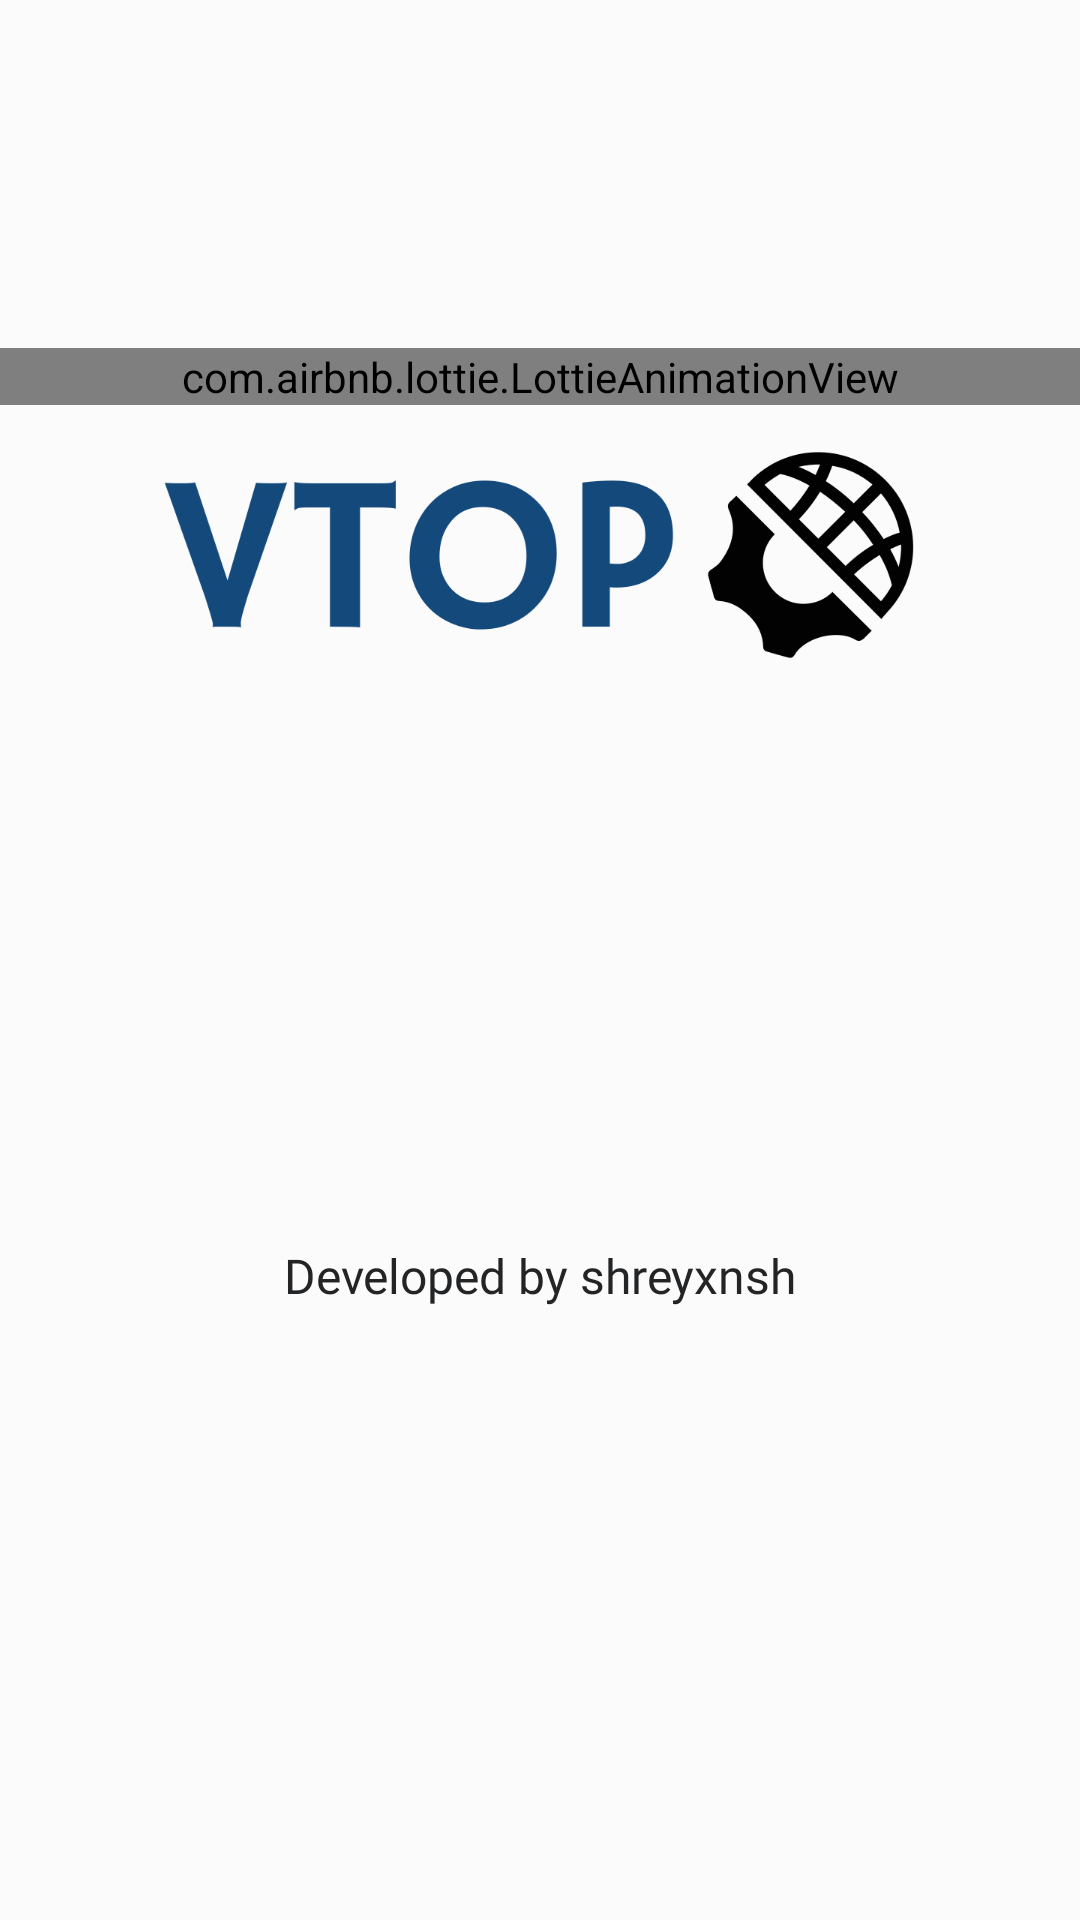

This screen was rendered from an Android layout file. Write that file and the resources it references.
<!-- AndroidManifest.xml: application theme Theme.VTOP -->
<!-- res/layout/activity_splash_screen.xml -->
<?xml version="1.0" encoding="utf-8"?>
<androidx.constraintlayout.widget.ConstraintLayout xmlns:android="http://schemas.android.com/apk/res/android"
    xmlns:app="http://schemas.android.com/apk/res-auto"
    xmlns:tools="http://schemas.android.com/tools"
    android:layout_width="match_parent"
    android:layout_height="match_parent"
    android:background="#FBFBFB"
    tools:context=".SplashScreen">


    <com.airbnb.lottie.LottieAnimationView
        android:id="@+id/animationView"
        android:layout_width="match_parent"
        android:layout_height="wrap_content"
        app:layout_constraintBottom_toBottomOf="parent"
        app:layout_constraintEnd_toEndOf="parent"
        app:layout_constraintHorizontal_bias="0.0"
        app:layout_constraintStart_toStartOf="parent"
        app:layout_constraintTop_toTopOf="parent"
        app:layout_constraintVertical_bias="0.187"
        app:lottie_autoPlay="true"
        app:lottie_fileName="edu.json"
        app:lottie_loop="true" />

    <ImageView
        android:id="@+id/vtoplogo"
        android:layout_width="250dp"
        android:layout_height="100dp"
        android:layout_below="@id/animationView"
        android:layout_gravity="center"
        android:layout_marginBottom="25dp"
        android:foregroundGravity="center"
        android:src="@drawable/vtopdarkblue"
        app:layout_constraintBottom_toBottomOf="parent"
        app:layout_constraintEnd_toEndOf="parent"
        app:layout_constraintHorizontal_bias="0.496"
        app:layout_constraintStart_toStartOf="parent"
        app:layout_constraintTop_toBottomOf="@+id/animationView"
        app:layout_constraintVertical_bias="0.0" />

    <TextView
        android:id="@+id/devbyshreyxnsh"
        android:layout_width="wrap_content"
        android:layout_height="wrap_content"
        android:fontFamily="@font/poppinsmedium"
        android:text="Developed by shreyxnsh"
        android:textColor="#232426"
        android:textSize="16sp"
        app:layout_constraintBottom_toBottomOf="parent"
        app:layout_constraintEnd_toEndOf="parent"
        app:layout_constraintStart_toStartOf="parent"
        android:layout_marginBottom="25dp"
        app:layout_constraintTop_toBottomOf="@+id/vtoplogo" />


</androidx.constraintlayout.widget.ConstraintLayout>
<!-- resources referenced by this layout -->
<resources>
  <!-- drawable vtopdarkblue: png bitmap (drawable, 25338 bytes) -->
  <style name="Theme.VTOP" parent="Theme.MaterialComponents.DayNight.NoActionBar">
          
          <item name="colorPrimary">@color/colorPrimary</item>
          <item name="colorPrimaryVariant">@color/primaryGrey</item>
          <item name="colorOnPrimary">@color/colorAccent</item>
          <item name="colorPrimaryDark">@color/colorPrimary</item>
          
          <item name="colorSecondary">@color/colorPrimary</item>
          <item name="colorSecondaryVariant">@color/colorPrimaryDark</item>
          <item name="colorOnSecondary">@color/white</item>
          <item name="android:textColorPrimary">@color/colorPrimary</item>
          <item name="colorControlNormal">@color/appIconTint</item>
          
          <item name="android:statusBarColor" tools:targetApi="l">?attr/colorPrimaryVariant</item>
          
  
          <item name="fontFamily">@font/poppinsemibold</item>
  
      </style>
  <color name="colorPrimary">#13497b</color>
  <color name="primaryGrey">#404B55</color>
  <color name="colorAccent">#13497b</color>
  <color name="colorPrimaryDark">#13497b</color>
  <color name="white">#FFFFFFFF</color>
  <color name="appIconTint">#13497b</color>
</resources>
